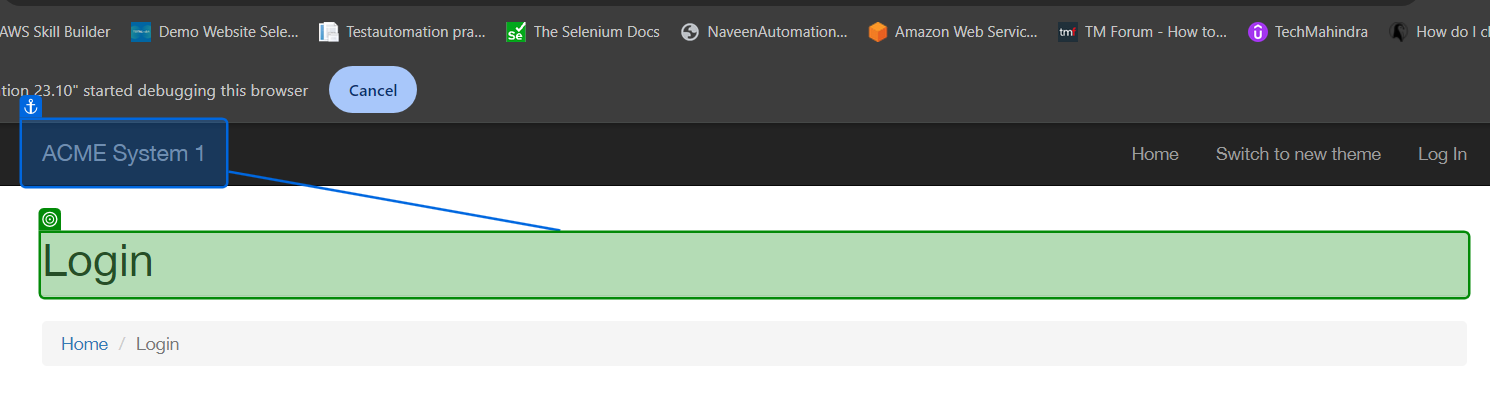
Workflow: TC02

Step 1: get-text from the heading in window 'ACME System 1 - Log In' (chrome.exe)
